14-way image classification set "MasterDataset" from GitHub (shihabpk99/AI-Powered-Crop-Disease-Detection-System); label vocabulary: potato bacterial disease, potato fungal disease, potato healthy, potato late blight, rice blast, rice brown spot, rice healthy, rice sheath blight, rice tungro virus, wheat black point, wheat blast, wheat fusarium foot rot, wheat healthy, wheat leaf blight.

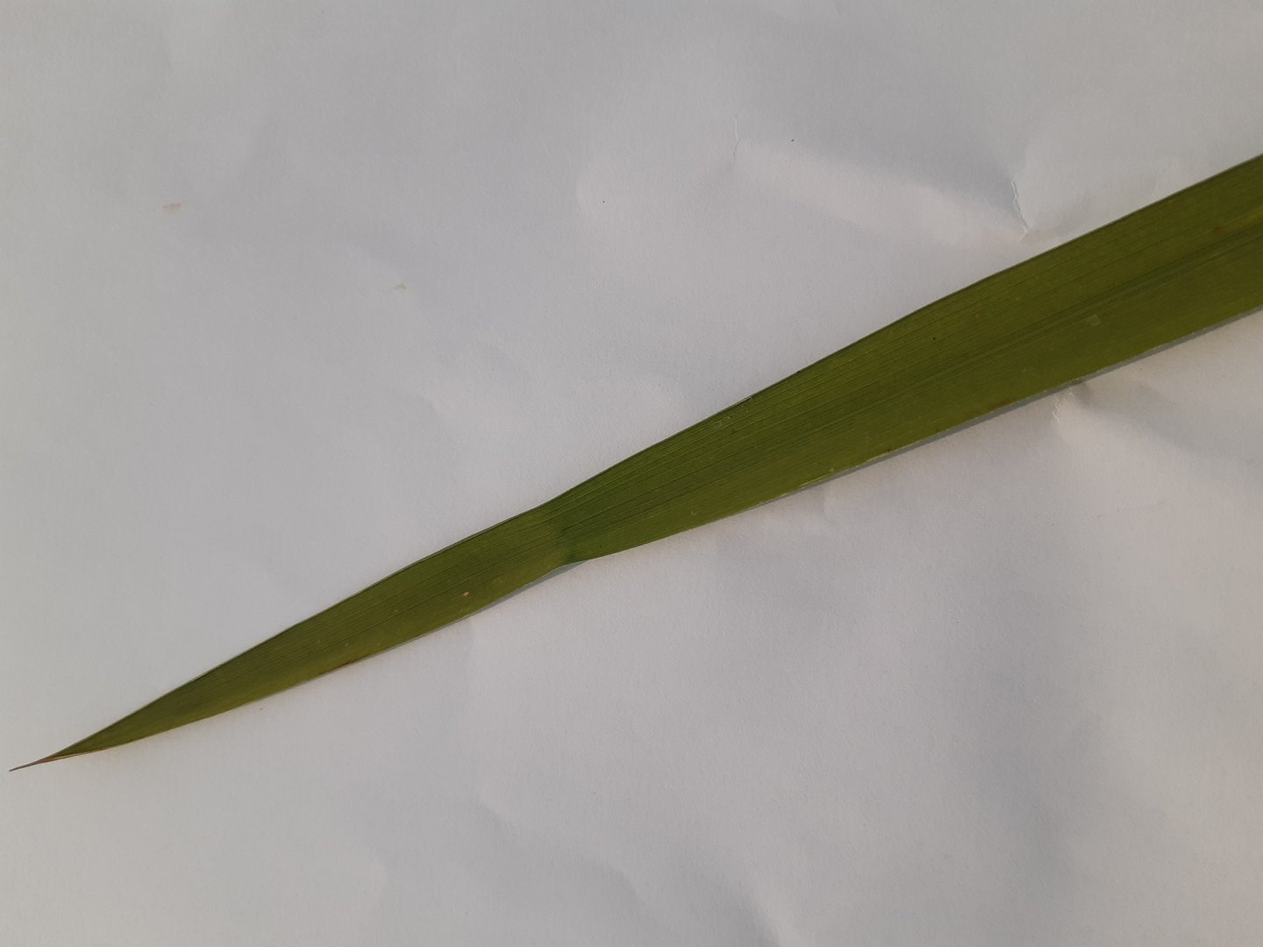
Label: rice healthy

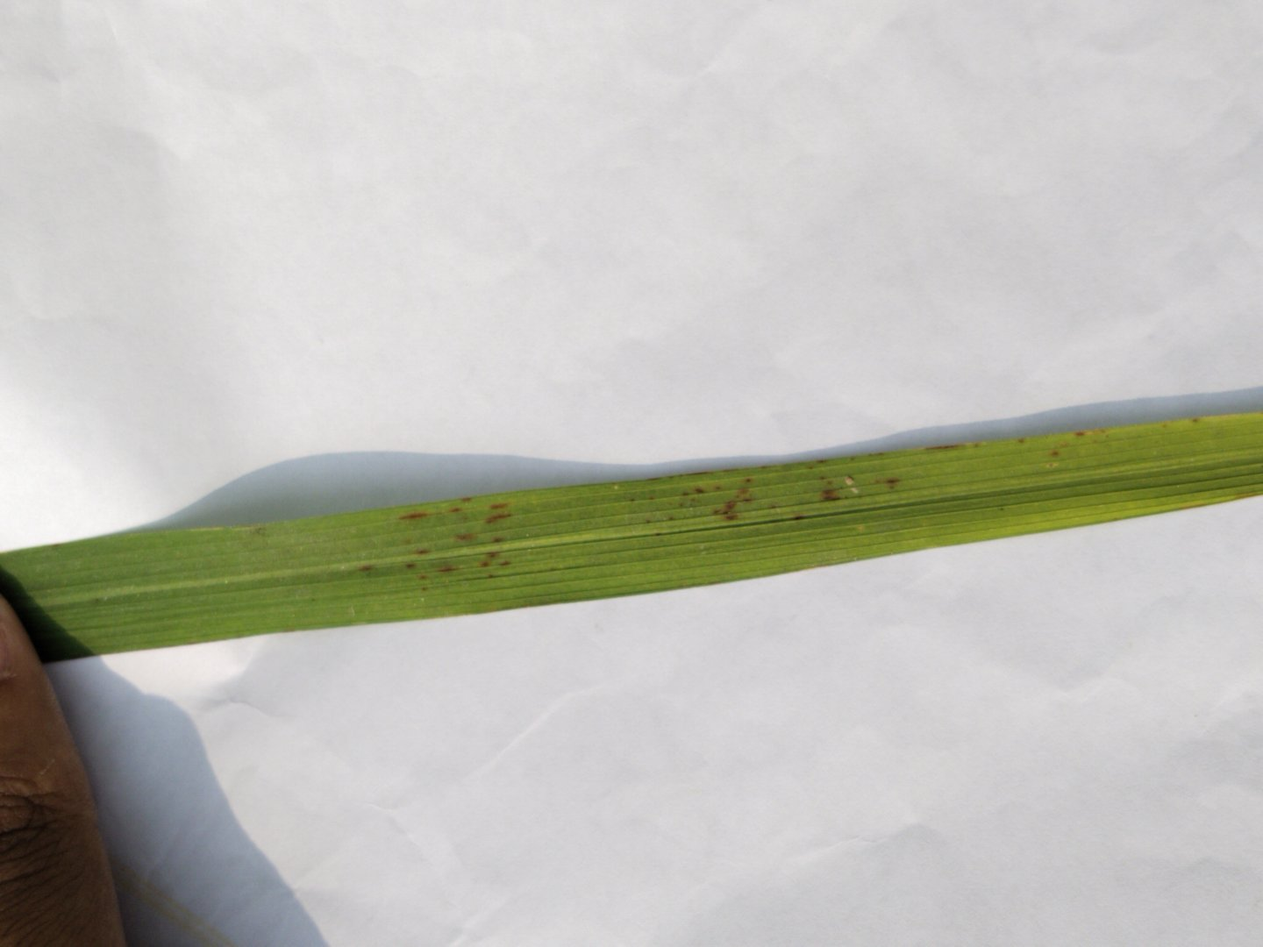
Label: rice blast

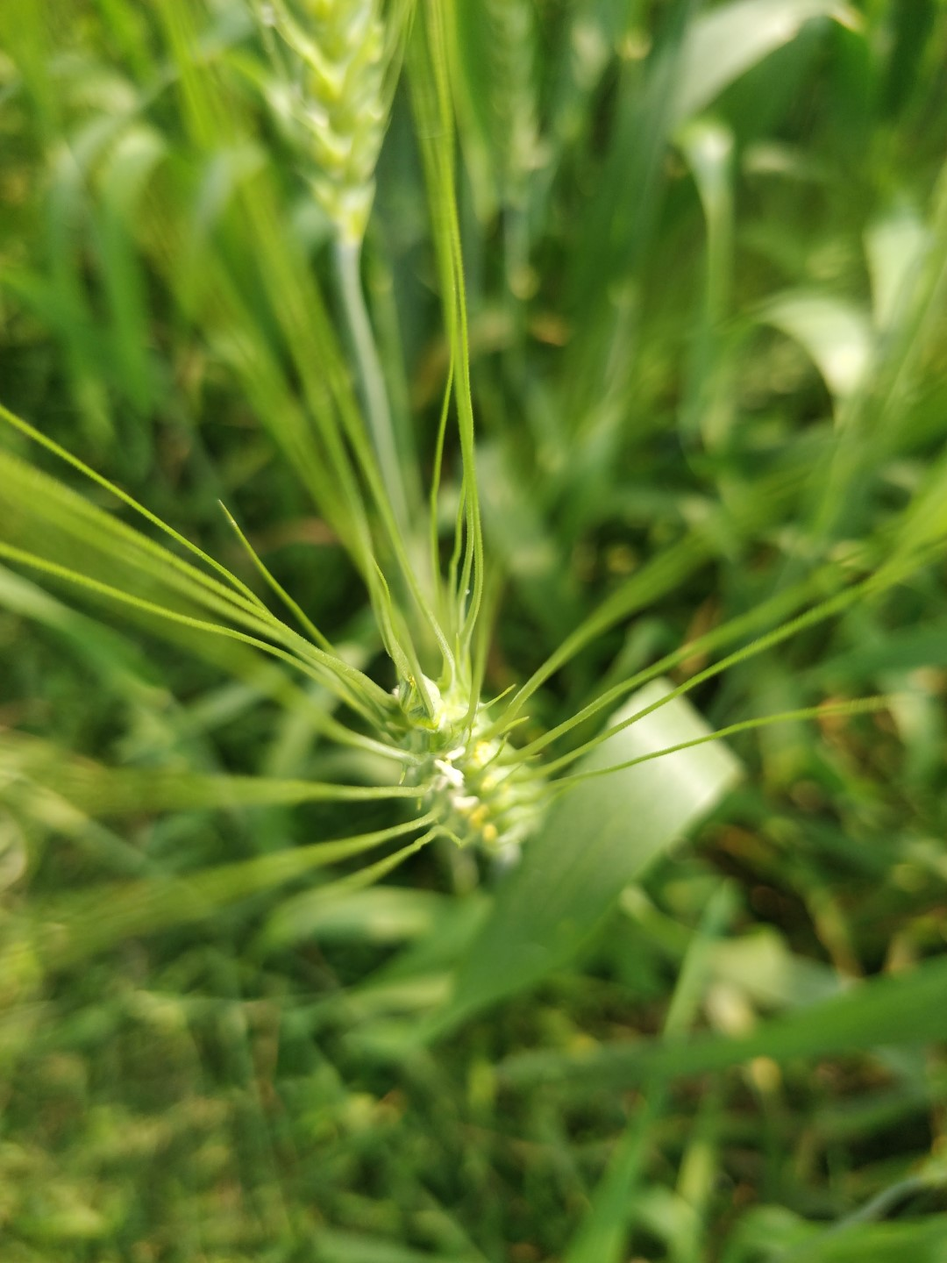
Label: wheat healthy

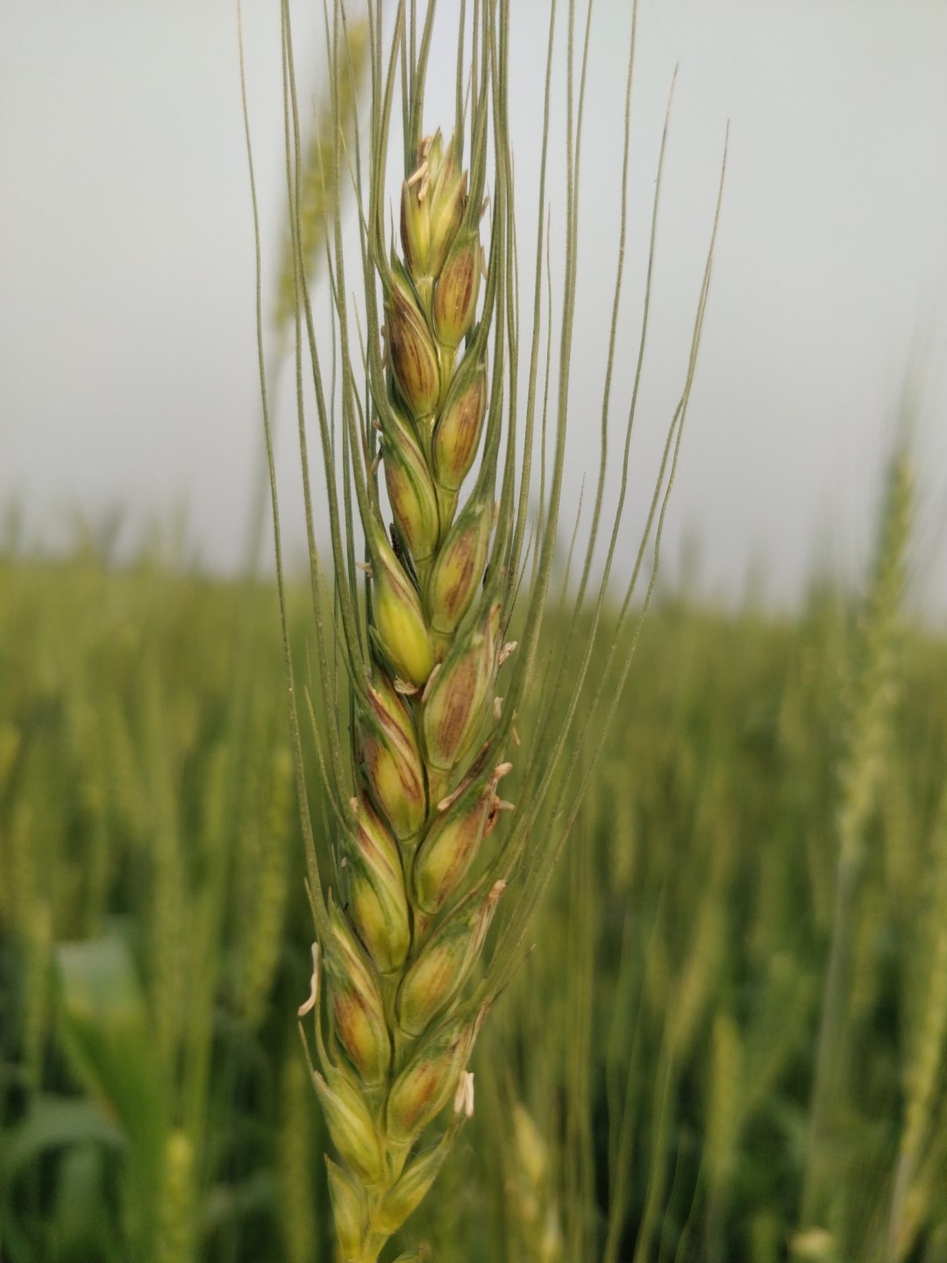
Label: wheat black point

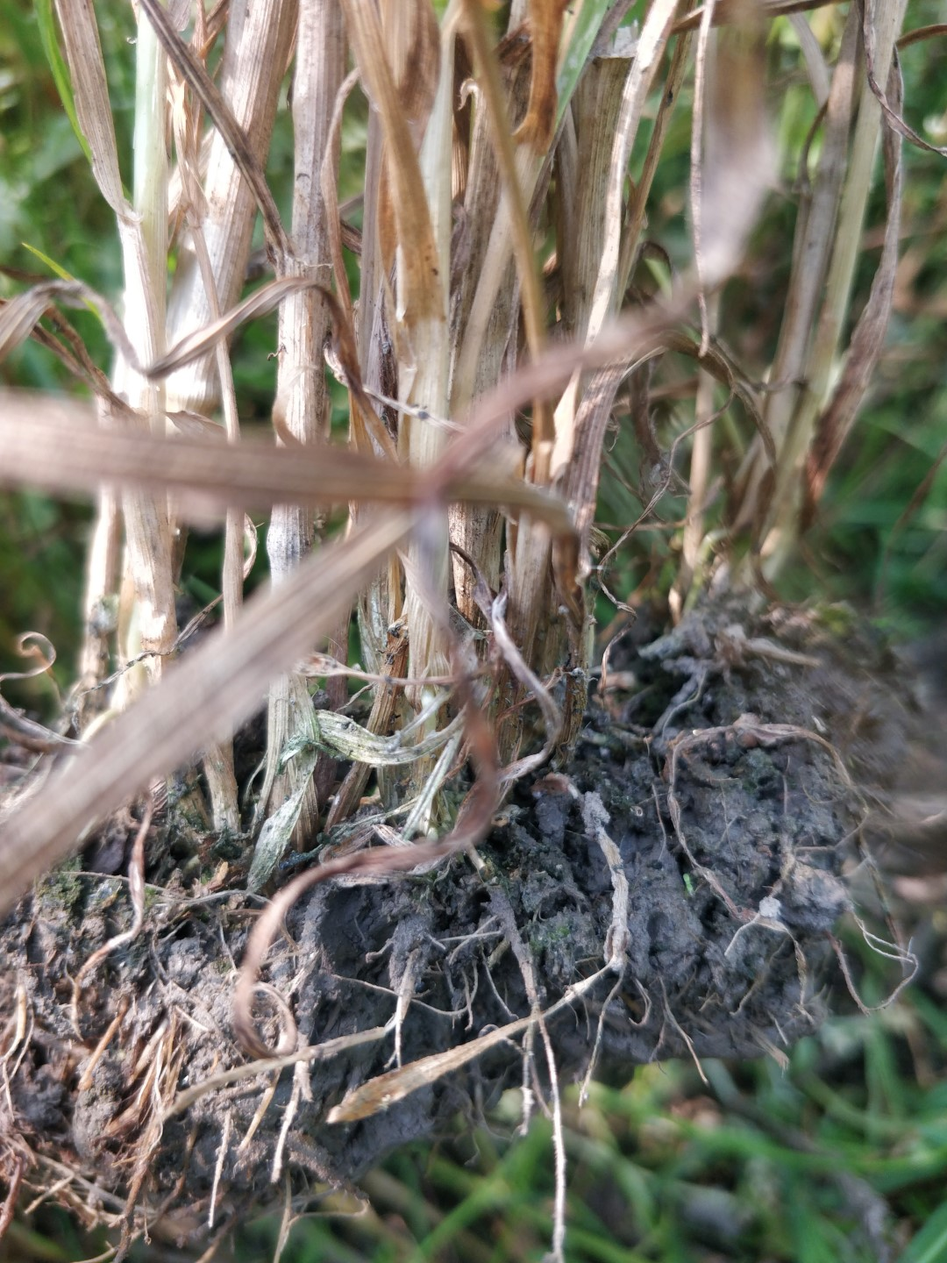
Label: wheat fusarium foot rot

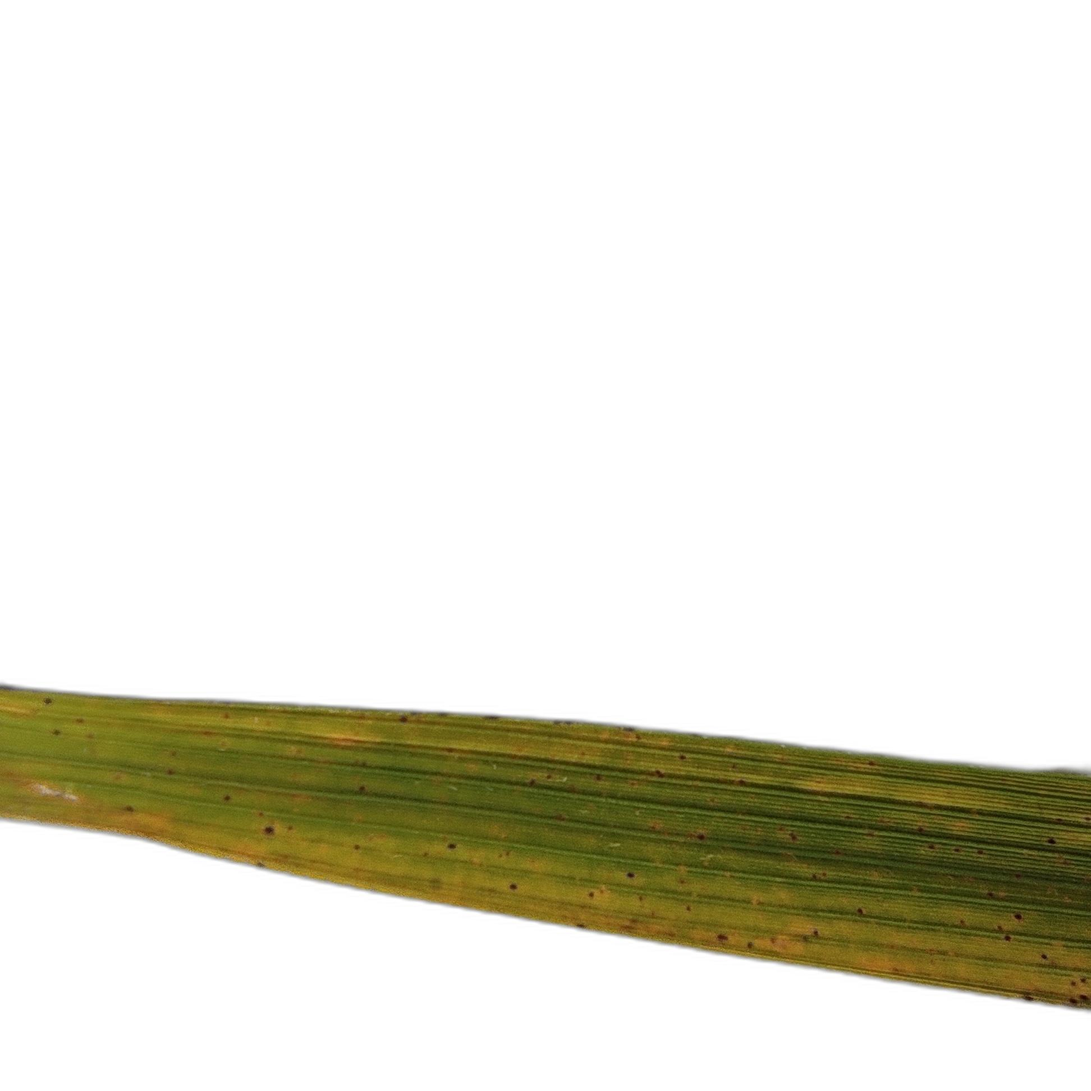
Label: rice tungro virus
